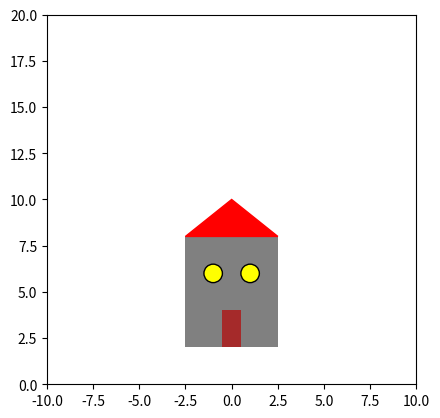

Python code for this plot:
# -*- coding: utf-8 -*-


# Import convention
import matplotlib.pyplot as plt

# We will also need
import numpy as np



"""
------
Shapes
------
"""
fig, ax = plt.subplots()
ax.set_ylim([0, 20])
ax.set_xlim([-10, 10])
ax.axis('scaled')

# Rectangle
start_x = -2.5
start_y = 2
width = 5
height = 6
facecolor = 'gray'

rectangle = plt.Rectangle((start_x,start_y), width, height, 
                          fc=facecolor)
ax.add_patch(rectangle)

rectangle = plt.Rectangle((-0.5,2), 1, 2, fc="brown")
ax.add_patch(rectangle)

# Circle
start_x = -1
start_y = 6
radius = 0.5
facecolor = 'yellow'
edgecolor = 'black'
linewidth = 1

circle = plt.Circle((start_x,start_y), radius, 
                    fc=facecolor, ec=edgecolor, lw=linewidth)
ax.add_patch(circle)

circle = plt.Circle((1,6), 0.5, fc="yellow", ec="black", lw=1)
ax.add_patch(circle)

# Triangle
from matplotlib.patches import Polygon

start_xy = np.array([-2.5,8])
end_xy = np.array([2.5,8])
top_xy = np.array([0,10])

triangle = Polygon(np.vstack([start_xy, end_xy, top_xy]), color="red")
ax.add_patch(triangle)
plt.show()